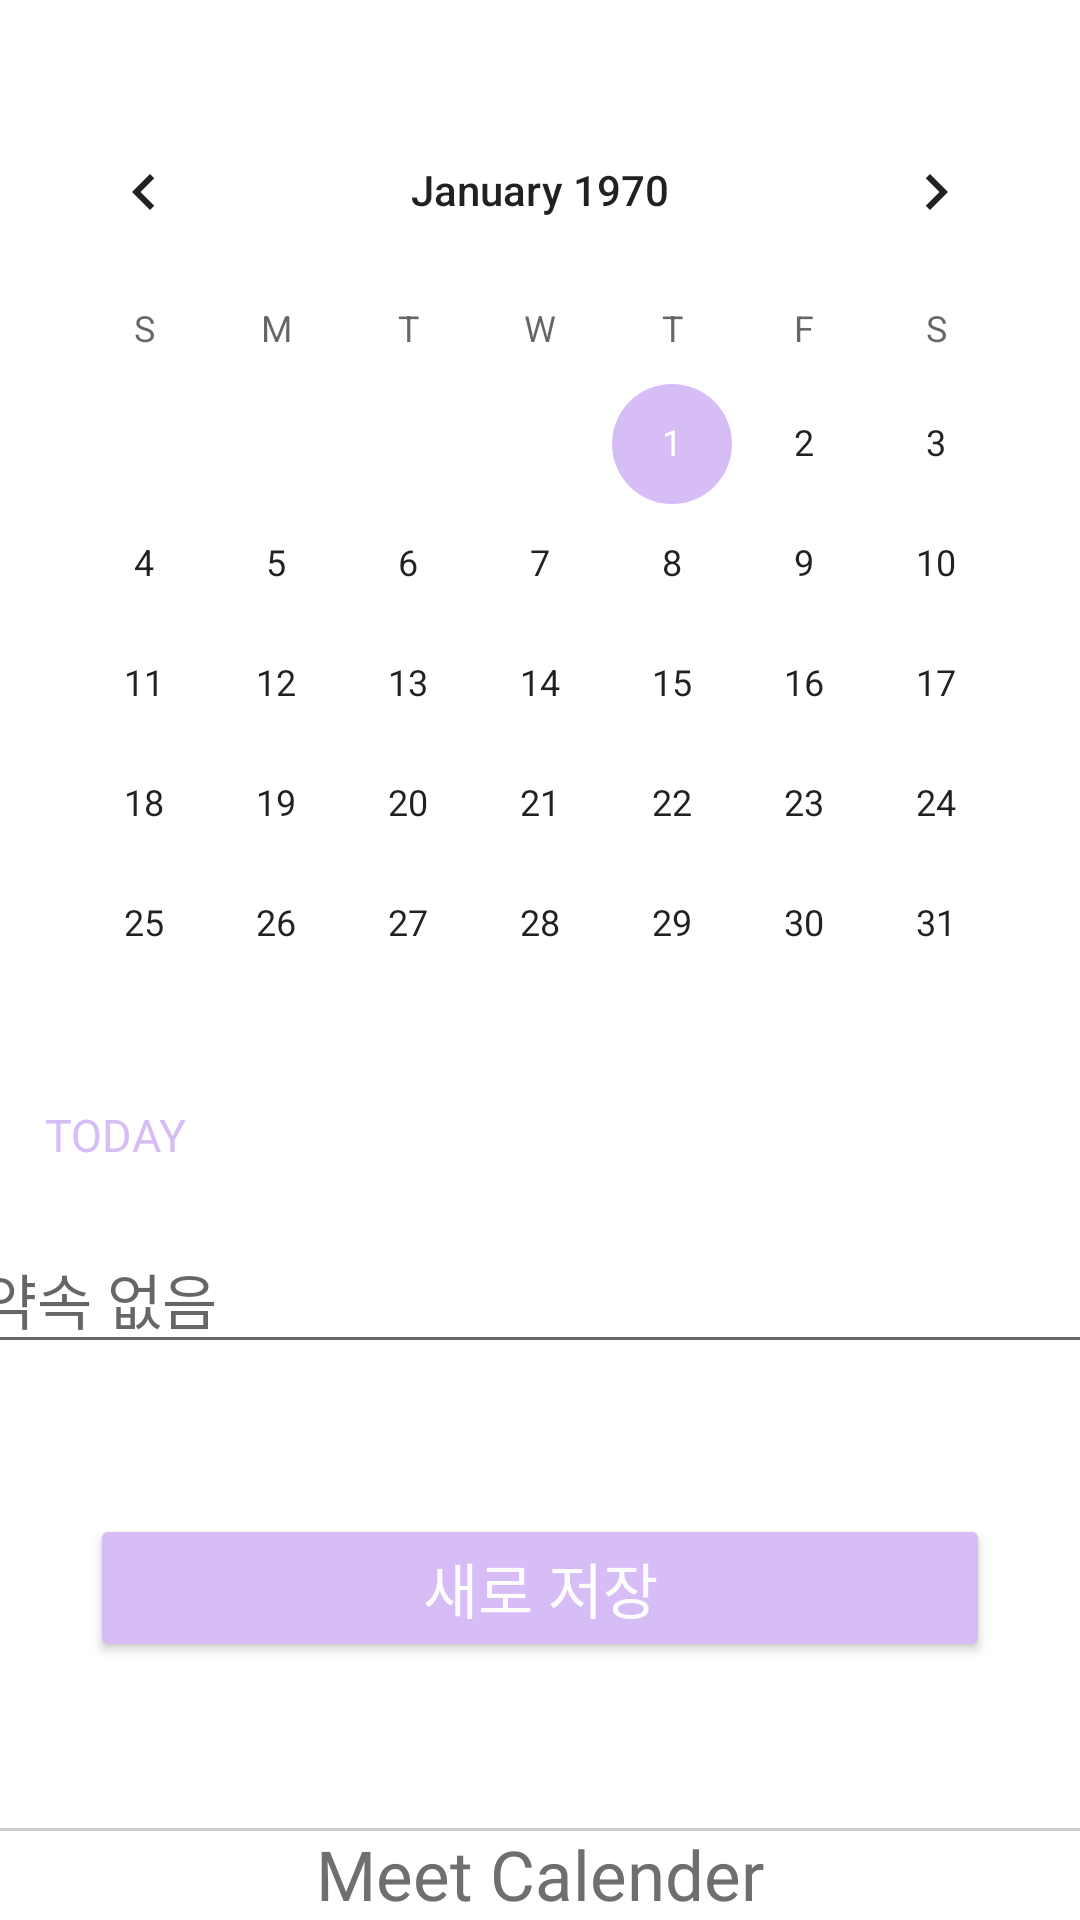

Android layout source for this screen:
<!-- AndroidManifest.xml: application theme Theme.CalCal_final -->
<!-- res/layout/activity_main.xml -->
<?xml version="1.0" encoding="utf-8"?>
<LinearLayout xmlns:android="http://schemas.android.com/apk/res/android"
    xmlns:app="http://schemas.android.com/apk/res-auto"
    xmlns:tools="http://schemas.android.com/tools"
    android:layout_width="match_parent"
    android:layout_height="match_parent"
    android:orientation="vertical"
    tools:context=".MainActivity">
    <ScrollView
        android:layout_width="match_parent"
        android:layout_height="0dp"
        android:layout_weight="1">
        <LinearLayout
            android:layout_width="match_parent"
            android:layout_height="wrap_content"
            android:orientation="vertical">

            <CalendarView
                android:layout_marginTop="30dp"
                android:id="@+id/calendar"
                android:layout_gravity="center"
                android:layout_width="wrap_content"
                android:layout_height="wrap_content"/>

            <TextView
                android:layout_width="wrap_content"
                android:layout_height="wrap_content"
                android:layout_marginLeft="15dp"
                android:text="TODAY"
                android:textSize="15dp"
                android:textColor="#D7BDF6"/>

                <EditText
                    android:layout_marginTop="20dp"
                    android:id="@+id/edtDiary"
                    android:layout_gravity="center"
                    android:layout_width="380dp"
                    android:layout_height="wrap_content"
                    android:hint = "약속 없음"
                    android:textSize="20dp" />

                <Button
                    android:textColor="#FDFDFD"
                    android:id="@+id/btnWrite"
                    android:layout_marginTop="50dp"
                    android:layout_gravity="center"
                    android:gravity="center"
                    android:backgroundTint="#D7BDF6"
                    android:layout_width="300dp"
                    android:layout_height="wrap_content"
                    android:text="새로 저장"
                    android:textSize="20dp"/>

        </LinearLayout>
    </ScrollView>

    //하단 고정
    <LinearLayout
        android:background="@drawable/bar_gradient"
        android:layout_width="match_parent"
        android:layout_height="wrap_content"
        android:gravity="center"
        android:orientation="horizontal">

        <ImageView
            android:id="@+id/calender"
            android:layout_width="30dp"
            android:layout_height="30dp"
            android:src="@drawable/calendar"
            android:layout_marginRight="50dp"/>
        <TextView
            android:layout_width="wrap_content"
            android:layout_height="wrap_content"
            android:text="Meet Calender"
            android:textSize="23dp"
            android:textColor="#6E7070"/>
        <ImageView
            android:id="@+id/user"
            android:layout_width="30dp"
            android:layout_height="30dp"
            android:src="@drawable/user1"
            android:layout_marginLeft="50dp"/>
    </LinearLayout>

</LinearLayout>
<!-- resources referenced by this layout -->
<resources>
  <!-- drawable bar_gradient (drawable) -->
  <?xml version="1.0" encoding="utf-8"?>
  <layer-list xmlns:android="http://schemas.android.com/apk/res/android">
  
      <item>
          <shape android:shape="rectangle">
              <solid android:color="#CDCDCD" />
          </shape>
      </item>
  
      <item android:top="1dp">
          <shape android:shape="rectangle">
              <solid android:color="#ffffff" />
          </shape>
      </item>
  
  </layer-list>
  
  
  
  
  
  
  
  
  
  
  <style name="Theme.CalCal_final" parent="Theme.MaterialComponents.DayNight.DarkActionBar">
          
          <item name="windowNoTitle">true</item>
          <item name="android:windowFullscreen">true</item>
          <item name="colorPrimary">@color/purple_500</item>
          <item name="colorPrimaryVariant">@color/purple_700</item>
          <item name="colorOnPrimary">@color/white</item>
          
          <item name="colorSecondary">#D7BDF6</item>
          <item name="colorSecondaryVariant">@color/teal_700</item>
          <item name="colorOnSecondary">@color/black</item>
          
          <item name="android:statusBarColor" tools:targetApi="l">?attr/colorPrimaryVariant</item>
          
      </style>
  <!-- not gathered from this repository: default colours our renderer supplied (Android Studio template values) -->
  <color name="purple_500">#FF6200EE</color>
  <color name="purple_700">#FF3700B3</color>
  <color name="teal_700">#FF018786</color>
  <color name="black">#FF000000</color>
  <color name="white">#FFFFFFFF</color>
</resources>
